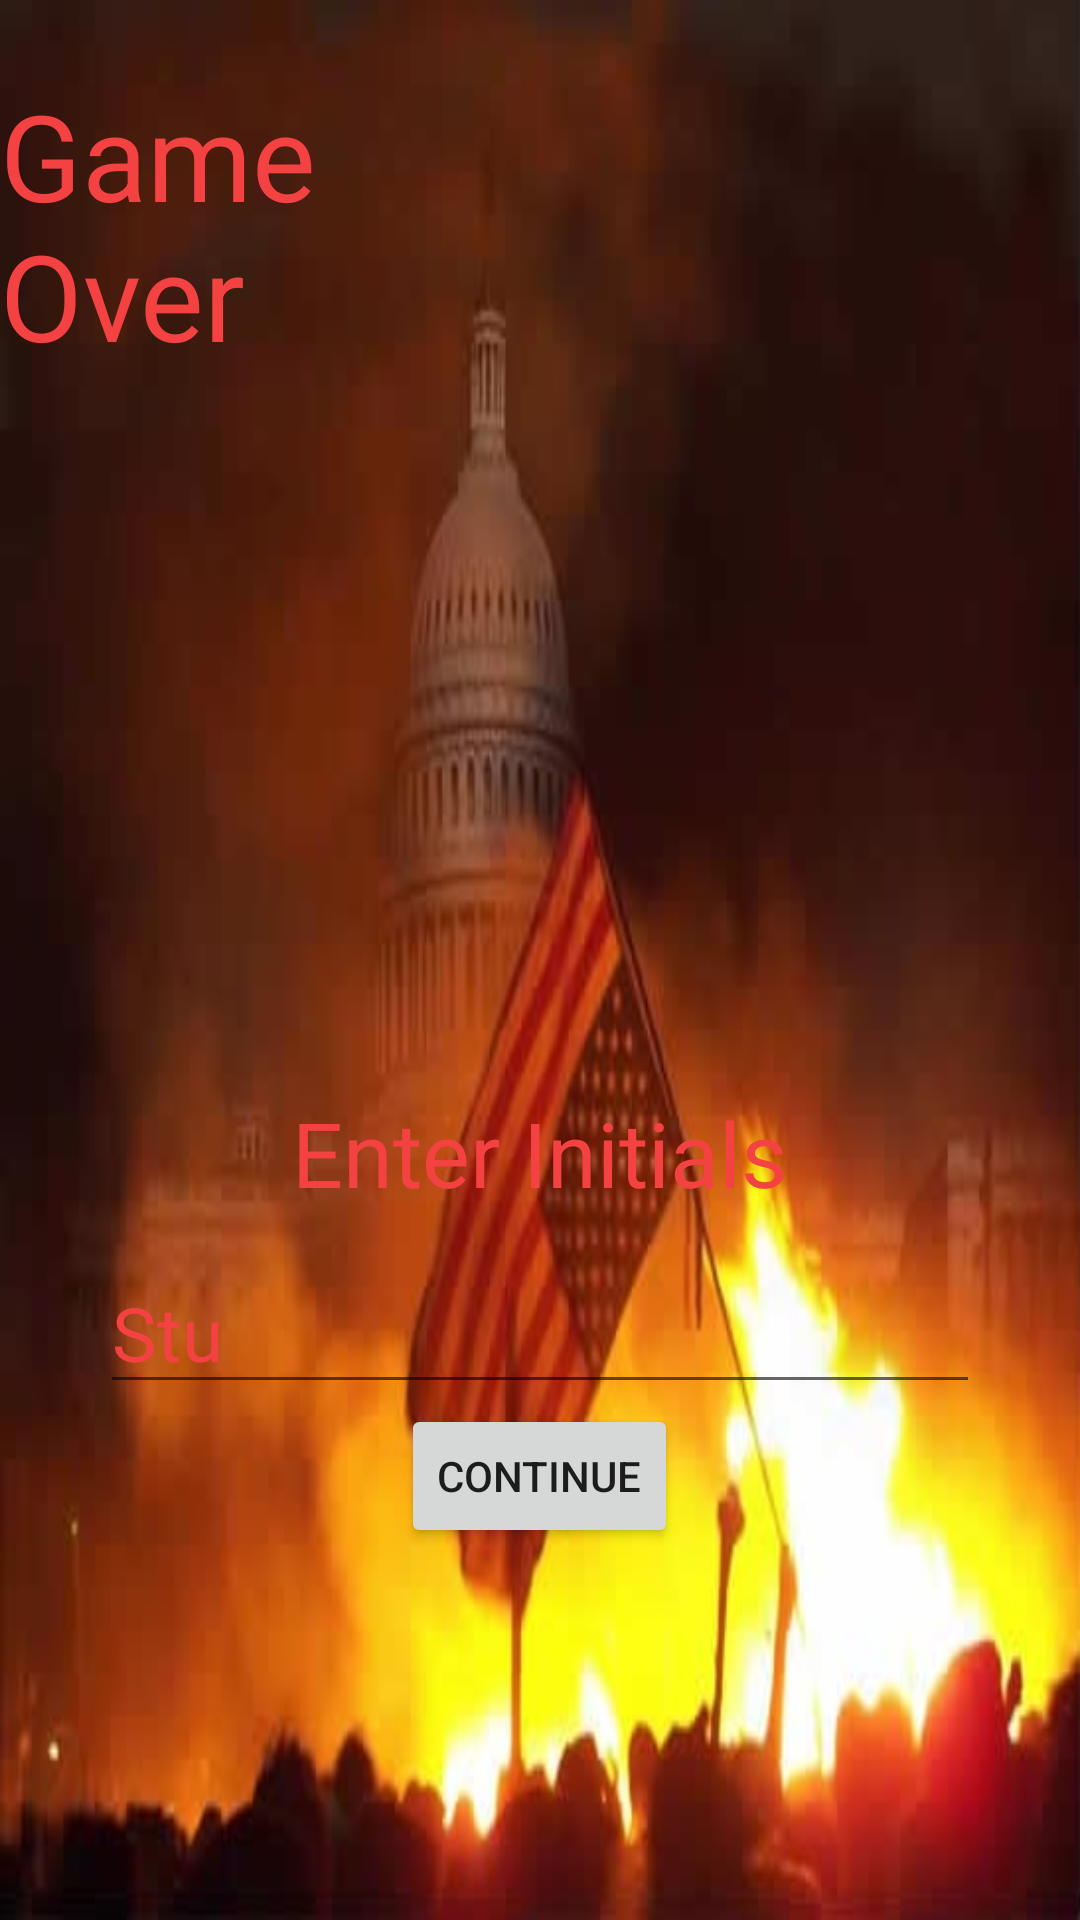

This screen was rendered from an Android layout file. Write that file and the resources it references.
<!-- AndroidManifest.xml: application theme AppTheme.NoActionBar -->
<!-- res/layout/game_over.xml -->
<?xml version="1.0" encoding="utf-8"?>
<RelativeLayout xmlns:android="http://schemas.android.com/apk/res/android"
    android:layout_width="match_parent" android:layout_height="match_parent"
    android:background="@drawable/gameover">


    <TextView
        android:text="Game Over"
        android:layout_width="wrap_content"
        android:layout_height="wrap_content"
        android:layout_marginRight="174dp"
        android:layout_marginEnd="174dp"
        android:layout_marginTop="25dp"
        android:id="@+id/Textview1"
        android:textSize="40dp"
        android:textColor="#F44242"
        android:layout_alignParentTop="true"
        android:layout_alignParentRight="true"
        android:layout_alignParentEnd="true" />

    <EditText
        android:layout_width="wrap_content"
        android:layout_height="wrap_content"
        android:inputType="textPersonName"
        android:id="@+id/getInitials"
        android:text="Stu"
        android:textSize="25dp"
        android:textColor="#F44242"
        android:ems="10"
        android:layout_above="@+id/hScores"
        android:layout_centerHorizontal="true" />

    <Button
        android:text="Continue"
        android:layout_width="wrap_content"
        android:layout_height="wrap_content"
        android:id="@+id/hScores"
        android:layout_alignParentBottom="true"
        android:layout_centerHorizontal="true"
        android:layout_marginBottom="124dp" />

    <TextView
        android:text="Enter Initials"
        android:layout_width="wrap_content"
        android:layout_height="wrap_content"
        android:layout_above="@+id/getInitials"
        android:layout_centerHorizontal="true"
        android:layout_marginBottom="13dp"
        android:textSize="30dp"
        android:textColor="#F44242"
        android:id="@+id/textView" />
</RelativeLayout>
<!-- resources referenced by this layout -->
<resources>
  <!-- drawable gameover: jpg bitmap (drawable, 40603 bytes) -->
  <style name="AppTheme.NoActionBar">
          <item name="windowActionBar">false</item>
          <item name="windowNoTitle">true</item>
          <item name="android:windowDrawsSystemBarBackgrounds">true</item>
          <item name="android:statusBarColor">@android:color/transparent</item>
          <item name="android:windowFullscreen">true</item>
      </style>
</resources>
